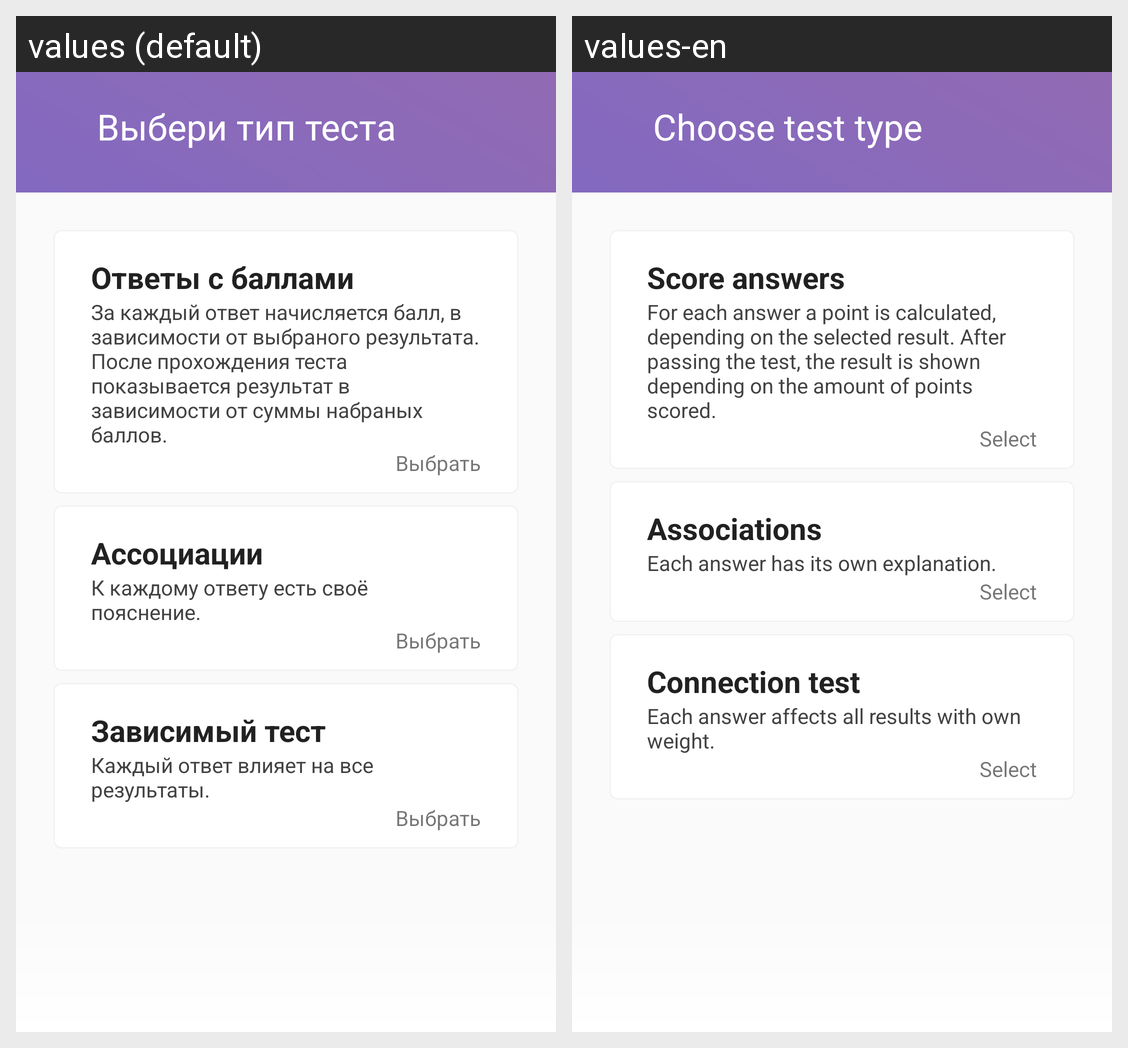

Strings drawn on this Android screen and how each of the app's shown locales translates them:
Android screen res/layout/activity_choose_type.xml rendered under 2 locales, left to right: values (default), values-en. Device: Nexus 5 (rendered at 1080×1920; each locale shown at half size, 540×960, under a caption strip naming it); theme AppTheme.
Strings drawn on this screen, with the default value and each locale's value (text and hints the layout hard-codes, and strings that could not be matched under every locale, appear in the picture but are not listed):

create_test_choose_type
  values: Выбери тип теста
  values-en: Choose test type

create_test_type_score
  values: Ответы с баллами
  values-en: Score answers

create_test_type_score_info
  values: За каждый ответ начисляется балл, в зависимости от выбраного результата.
      После прохождения теста показывается результат в зависимости от суммы набраных баллов.
  values-en: For each answer a point is calculated, depending on the selected result. After passing the test, the result is shown depending on the amount of points scored.

create_test_choose
  values: Выбрать
  values-en: Select

create_test_type_string
  values: Ассоциации
  values-en: Associations

create_test_type_string_info
  values: К каждому ответу есть своё пояснение.
  values-en: Each answer has its own explanation.

create_test_type_neuro
  values: Зависимый тест
  values-en: Connection test

create_test_type_neuro_info
  values: Каждый ответ влияет на все результаты.
  values-en: Each answer affects all results with own weight.
